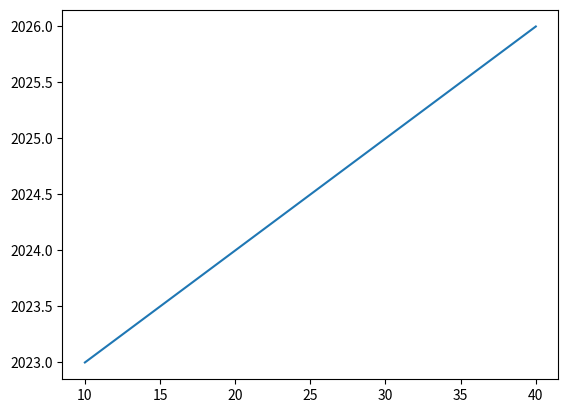

Python code for this plot:
# ------- file: myplot.py ------
import matplotlib.pyplot as plt

x = [10,20,30,40]
y = [2023,2024,2025,2026]
plt.plot(x, y)
plt.show()
